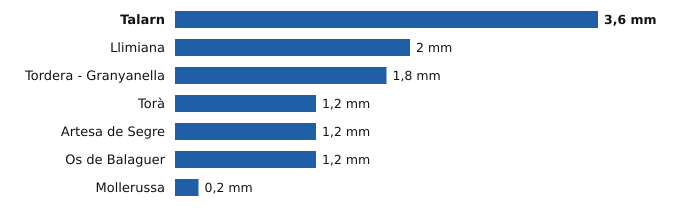

Values plotted in this chart, from the file beside it:
estacion, provincia, indicativo, mm_6_dias_anteriores, mm_hoy, mm_7_dias, horas_de_hoy
Talarn, Lleida, 9698U, 0.0, 3.6, 3.6, 13
Llimiana, Lleida, 9707, 0.0, 2.0, 2.0, 12
Tordera - Granyanella, Lleida, 9718X, 0.0, 1.8, 1.8, 12
Torà, Lleida, 9647X, 0.0, 1.2, 1.2, 9
Artesa de Segre, Lleida, 9650X, 0.0, 1.2, 1.2, 12
Os de Balaguer, Lleida, 9724X, 0.0, 1.2, 1.2, 13
Mollerussa, Lleida, 9729X, 0.0, 0.2, 0.2, 12
